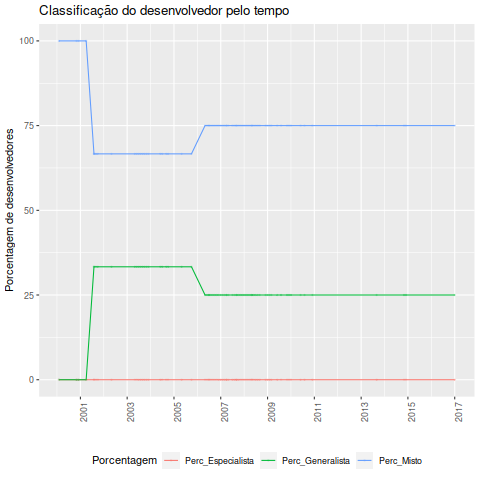

Data behind this chart, as committed beside it:
Data, Desenvolvedor, Classificacao, Especialista, Generalista, Misto, Total, Perc_Especialista, Perc_Generalista, Perc_Misto
2000-02-01, Jeff Bailey, Misto, 0, 0, 1, 1, 0, 0, 100
2000-11-01, Gary V. Vaughan, Misto, 0, 0, 2, 2, 0, 0, 100
2000-12-01, Gary V. Vaughan, Misto, 0, 0, 2, 2, 0, 0, 100
2001-04-01, Gary V. Vaughan, Misto, 0, 0, 2, 2, 0, 0, 100
2001-08-01, Akim Demaille, Generalista, 0, 1, 2, 3, 0, 33.33, 66.67
2001-08-01, Gary V. Vaughan, Misto, 0, 1, 2, 3, 0, 33.33, 66.67
2001-09-01, Gary V. Vaughan, Misto, 0, 1, 2, 3, 0, 33.33, 66.67
2001-10-01, Gary V. Vaughan, Misto, 0, 1, 2, 3, 0, 33.33, 66.67
2002-05-01, Gary V. Vaughan, Misto, 0, 1, 2, 3, 0, 33.33, 66.67
2003-05-01, Gary V. Vaughan, Misto, 0, 1, 2, 3, 0, 33.33, 66.67
2003-06-01, Gary V. Vaughan, Misto, 0, 1, 2, 3, 0, 33.33, 66.67
2003-07-01, Gary V. Vaughan, Misto, 0, 1, 2, 3, 0, 33.33, 66.67
2003-08-01, Gary V. Vaughan, Misto, 0, 1, 2, 3, 0, 33.33, 66.67
2003-09-01, Gary V. Vaughan, Misto, 0, 1, 2, 3, 0, 33.33, 66.67
2003-10-01, Gary V. Vaughan, Misto, 0, 1, 2, 3, 0, 33.33, 66.67
2003-11-01, Gary V. Vaughan, Misto, 0, 1, 2, 3, 0, 33.33, 66.67
2003-12-01, Gary V. Vaughan, Misto, 0, 1, 2, 3, 0, 33.33, 66.67
2004-06-01, Gary V. Vaughan, Misto, 0, 1, 2, 3, 0, 33.33, 66.67
2004-07-01, Gary V. Vaughan, Misto, 0, 1, 2, 3, 0, 33.33, 66.67
2004-09-01, Gary V. Vaughan, Misto, 0, 1, 2, 3, 0, 33.33, 66.67
2004-10-01, Gary V. Vaughan, Misto, 0, 1, 2, 3, 0, 33.33, 66.67
2005-05-01, Gary V. Vaughan, Misto, 0, 1, 2, 3, 0, 33.33, 66.67
2005-10-01, Gary V. Vaughan, Misto, 0, 1, 2, 3, 0, 33.33, 66.67
2006-05-01, Eric Blake, Misto, 0, 1, 3, 4, 0, 25, 75
2006-06-01, Eric Blake, Misto, 0, 1, 3, 4, 0, 25, 75
2006-07-01, Eric Blake, Misto, 0, 1, 3, 4, 0, 25, 75
2006-07-01, Gary V. Vaughan, Misto, 0, 1, 3, 4, 0, 25, 75
2006-08-01, Eric Blake, Misto, 0, 1, 3, 4, 0, 25, 75
2006-09-01, Eric Blake, Misto, 0, 1, 3, 4, 0, 25, 75
2006-10-01, Eric Blake, Misto, 0, 1, 3, 4, 0, 25, 75
2006-11-01, Eric Blake, Misto, 0, 1, 3, 4, 0, 25, 75
2006-12-01, Eric Blake, Misto, 0, 1, 3, 4, 0, 25, 75
2007-01-01, Eric Blake, Misto, 0, 1, 3, 4, 0, 25, 75
2007-02-01, Eric Blake, Misto, 0, 1, 3, 4, 0, 25, 75
2007-03-01, Eric Blake, Misto, 0, 1, 3, 4, 0, 25, 75
2007-04-01, Eric Blake, Misto, 0, 1, 3, 4, 0, 25, 75
2007-04-01, Gary V. Vaughan, Misto, 0, 1, 3, 4, 0, 25, 75
2007-05-01, Eric Blake, Misto, 0, 1, 3, 4, 0, 25, 75
2007-07-01, Eric Blake, Misto, 0, 1, 3, 4, 0, 25, 75
2007-08-01, Eric Blake, Misto, 0, 1, 3, 4, 0, 25, 75
2007-09-01, Eric Blake, Misto, 0, 1, 3, 4, 0, 25, 75
2007-09-01, Gary V. Vaughan, Misto, 0, 1, 3, 4, 0, 25, 75
2007-10-01, Eric Blake, Misto, 0, 1, 3, 4, 0, 25, 75
2007-11-01, Eric Blake, Misto, 0, 1, 3, 4, 0, 25, 75
2007-12-01, Eric Blake, Misto, 0, 1, 3, 4, 0, 25, 75
2008-01-01, Eric Blake, Misto, 0, 1, 3, 4, 0, 25, 75
2008-02-01, Eric Blake, Misto, 0, 1, 3, 4, 0, 25, 75
2008-03-01, Eric Blake, Misto, 0, 1, 3, 4, 0, 25, 75
2008-04-01, Eric Blake, Misto, 0, 1, 3, 4, 0, 25, 75
2008-05-01, Eric Blake, Misto, 0, 1, 3, 4, 0, 25, 75
2008-05-01, Gary V. Vaughan, Misto, 0, 1, 3, 4, 0, 25, 75
2008-06-01, Eric Blake, Misto, 0, 1, 3, 4, 0, 25, 75
2008-07-01, Eric Blake, Misto, 0, 1, 3, 4, 0, 25, 75
2008-08-01, Eric Blake, Misto, 0, 1, 3, 4, 0, 25, 75
2008-09-01, Eric Blake, Misto, 0, 1, 3, 4, 0, 25, 75
2008-12-01, Eric Blake, Misto, 0, 1, 3, 4, 0, 25, 75
2009-01-01, Eric Blake, Misto, 0, 1, 3, 4, 0, 25, 75
2009-02-01, Eric Blake, Misto, 0, 1, 3, 4, 0, 25, 75
2009-03-01, Eric Blake, Misto, 0, 1, 3, 4, 0, 25, 75
2009-06-01, Eric Blake, Misto, 0, 1, 3, 4, 0, 25, 75
... 11 more rows
